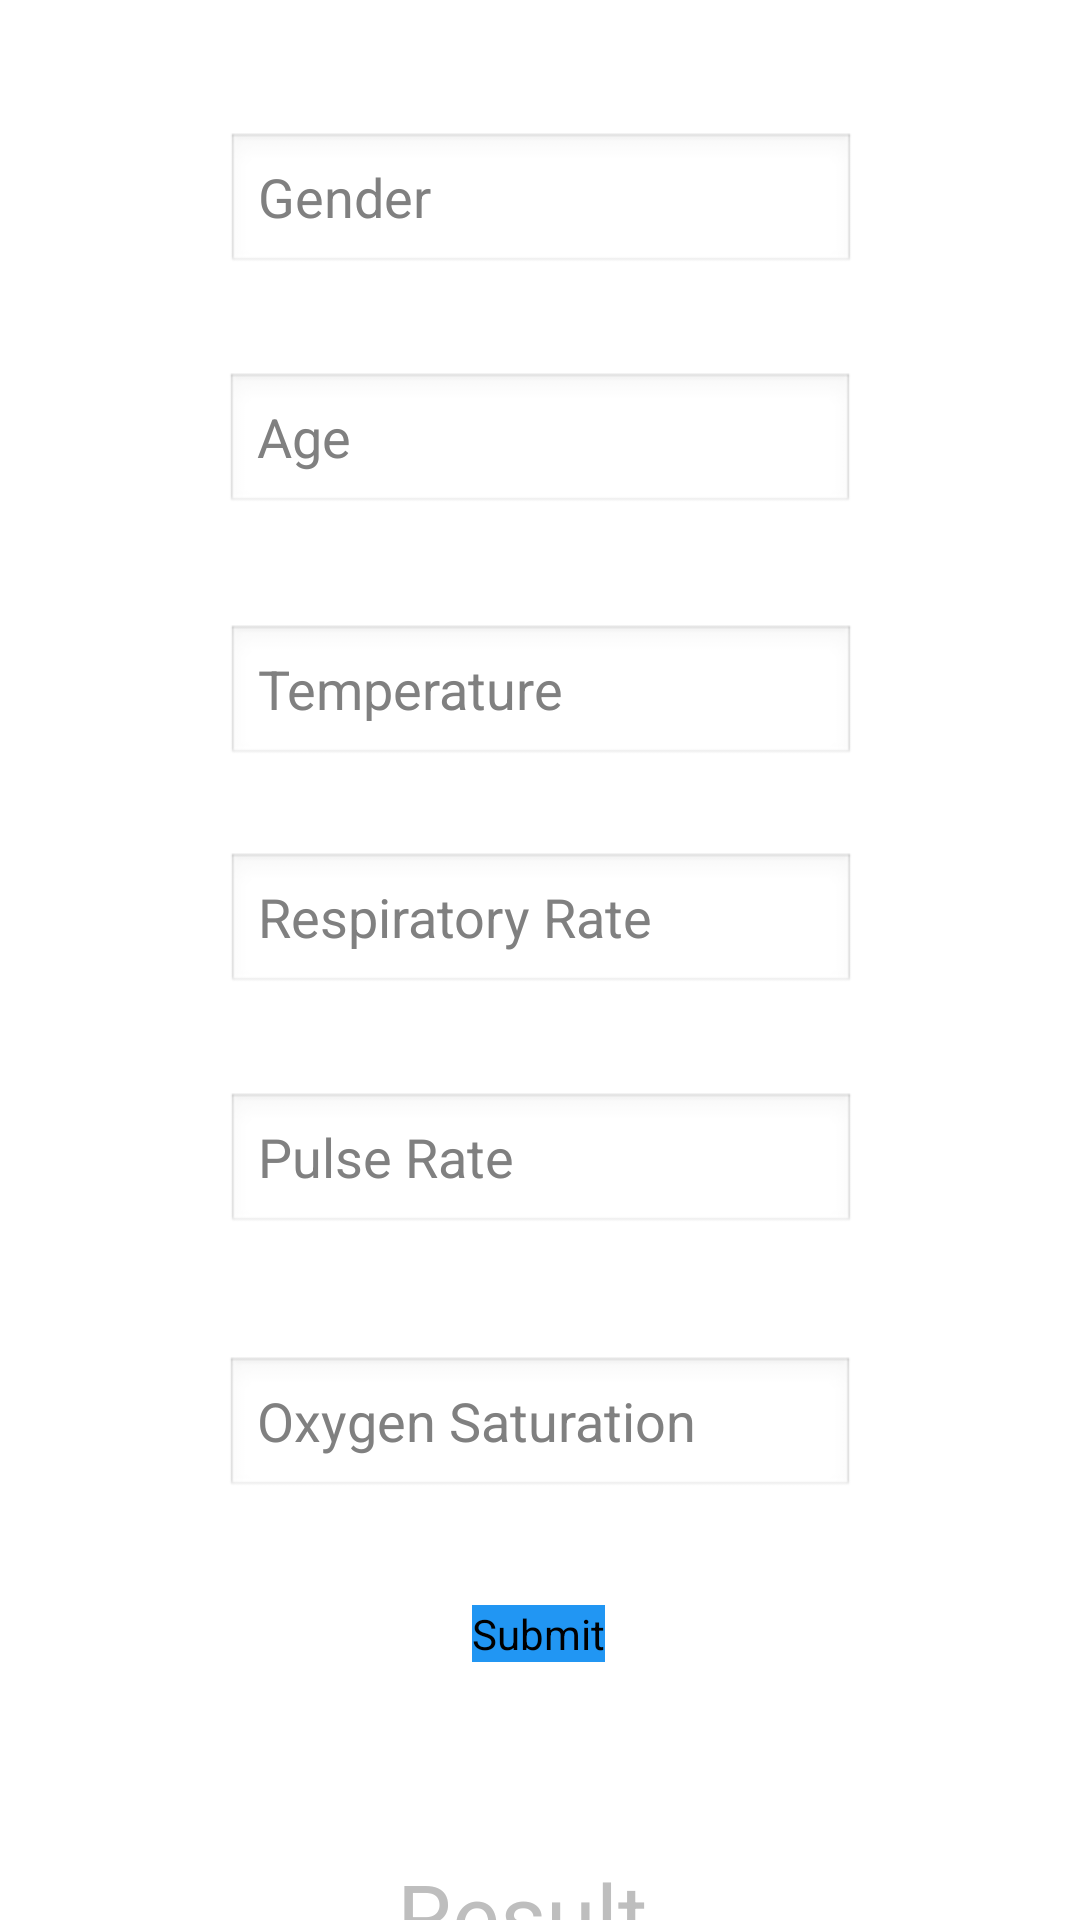

Here is an Android app screen rendered from its layout file. Give the layout XML and the strings, colors and styles it references.
<!-- AndroidManifest.xml: application theme android:Theme.NoTitleBar -->
<!-- res/layout/activity_medical_assistance.xml -->
<?xml version="1.0" encoding="utf-8"?>
<android.support.constraint.ConstraintLayout xmlns:android="http://schemas.android.com/apk/res/android"
    xmlns:app="http://schemas.android.com/apk/res-auto"
    xmlns:tools="http://schemas.android.com/tools"
    android:id="@+id/checkResult"
    android:layout_width="match_parent"
    android:layout_height="match_parent"
    android:background="#FFFFFF"
    tools:context="com.ibm.mobilefirstplatform.clientsdk.andriod.push.activities.MedicalAssistanceActivity">

    <EditText
        android:id="@+id/gender"
        android:layout_width="wrap_content"
        android:layout_height="wrap_content"
        android:layout_marginTop="44dp"
        android:ems="10"
        android:hint="Gender"
        android:inputType="textPersonName"
        android:text=""
        app:layout_constraintEnd_toEndOf="parent"
        app:layout_constraintHorizontal_bias="0.502"
        app:layout_constraintStart_toStartOf="parent"
        app:layout_constraintTop_toTopOf="parent" />

    <EditText
        android:id="@+id/age"
        android:layout_width="wrap_content"
        android:layout_height="wrap_content"
        android:layout_marginTop="32dp"
        android:ems="10"
        android:hint="Age"
        android:inputType="textPersonName"
        android:text=""
        app:layout_constraintEnd_toEndOf="parent"
        app:layout_constraintStart_toStartOf="parent"
        app:layout_constraintTop_toBottomOf="@+id/gender" />

    <EditText
        android:id="@+id/temp"
        android:layout_width="wrap_content"
        android:layout_height="wrap_content"
        android:layout_marginTop="36dp"
        android:ems="10"
        android:hint="Temperature"
        android:inputType="textPersonName"
        android:text=""
        app:layout_constraintEnd_toEndOf="parent"
        app:layout_constraintHorizontal_bias="0.502"
        app:layout_constraintStart_toStartOf="parent"
        app:layout_constraintTop_toBottomOf="@+id/age" />

    <EditText
        android:id="@+id/respRate"
        android:layout_width="wrap_content"
        android:layout_height="wrap_content"
        android:layout_marginTop="28dp"
        android:ems="10"
        android:hint="Respiratory Rate"
        android:inputType="textPersonName"
        android:text=""
        app:layout_constraintEnd_toEndOf="parent"
        app:layout_constraintHorizontal_bias="0.502"
        app:layout_constraintStart_toStartOf="parent"
        app:layout_constraintTop_toBottomOf="@+id/temp" />

    <EditText
        android:id="@+id/pulseRate"
        android:layout_width="wrap_content"
        android:layout_height="wrap_content"
        android:layout_marginTop="32dp"
        android:ems="10"
        android:hint="Pulse Rate"
        android:inputType="textPersonName"
        android:text=""
        app:layout_constraintEnd_toEndOf="parent"
        app:layout_constraintHorizontal_bias="0.502"
        app:layout_constraintStart_toStartOf="parent"
        app:layout_constraintTop_toBottomOf="@+id/respRate" />

    <EditText
        android:id="@+id/oxySaturation"
        android:layout_width="wrap_content"
        android:layout_height="wrap_content"
        android:layout_marginTop="40dp"
        android:ems="10"
        android:hint="Oxygen Saturation"
        android:inputType="textPersonName"
        android:text=""
        app:layout_constraintEnd_toEndOf="parent"
        app:layout_constraintStart_toStartOf="parent"
        app:layout_constraintTop_toBottomOf="@+id/pulseRate" />

    <Button
        android:id="@+id/submitButton"
        android:layout_width="wrap_content"
        android:layout_height="wrap_content"
        android:layout_marginTop="35dp"
        android:background="#2196F3"
        android:text="Submit"
        app:layout_constraintEnd_toEndOf="parent"
        app:layout_constraintHorizontal_bias="0.498"
        app:layout_constraintStart_toStartOf="parent"
        app:layout_constraintTop_toBottomOf="@+id/oxySaturation" />

    <TextView
        android:id="@+id/result"
        android:layout_width="wrap_content"
        android:layout_height="wrap_content"
        android:layout_marginTop="64dp"
        android:text="Result"
        android:textSize="30sp"
        app:layout_constraintBottom_toBottomOf="parent"
        app:layout_constraintEnd_toEndOf="parent"
        app:layout_constraintHorizontal_bias="0.478"
        app:layout_constraintStart_toStartOf="parent"
        app:layout_constraintTop_toBottomOf="@+id/submitButton"
        app:layout_constraintVertical_bias="0.0" />


</android.support.constraint.ConstraintLayout>
<!-- resources referenced by this layout -->
<resources>

</resources>
